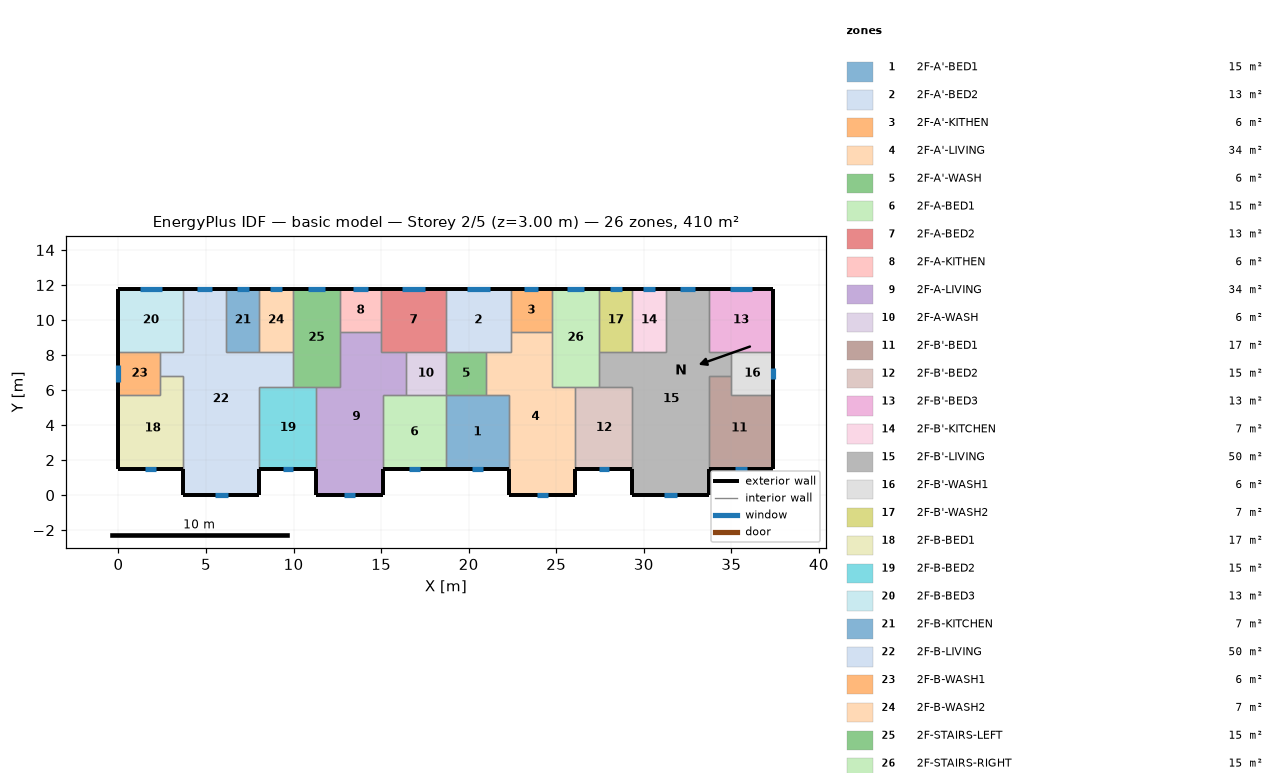
=== STOREY PLAN SPEC (per zone: floor XY polygon, exterior-wall plan segments, windows/doors) ===
zone 1: 2F-A'-BED1  (15.1 m²)
  floor: (18.70, 5.70) (22.30, 5.70) (22.30, 1.50) (18.70, 1.50)
  exterior wall: (18.70, 1.50) – (22.30, 1.50)  [3.6 m]
    window: (20.19, 1.50) – (20.81, 1.50)  [0.6 m²]
  interior walls: 4
zone 2: 2F-A'-BED2  (13.3 m²)
  floor: (18.70, 11.80) (22.40, 11.80) (22.40, 8.20) (18.70, 8.20)
  exterior wall: (22.40, 11.80) – (18.70, 11.80)  [3.7 m]
    window: (21.19, 11.80) – (19.91, 11.80)  [1.3 m²]
  interior walls: 5
zone 3: 2F-A'-KITHEN  (5.9 m²)
  floor: (24.75, 11.80) (24.75, 9.31) (22.40, 9.31) (22.40, 11.80)
  exterior wall: (24.75, 11.80) – (22.40, 11.80)  [2.3 m]
    window: (23.98, 11.80) – (23.17, 11.80)  [0.8 m²]
  interior walls: 3
zone 4: 2F-A'-LIVING  (34.3 m²)
  floor: (22.40, 9.31) (24.75, 9.31) (24.75, 6.20) (26.10, 6.20) (26.10, 0.00) (22.30, 0.00) (22.30, 5.70) (21.00, 5.70) (21.00, 8.20) (22.40, 8.20)
  exterior wall: (22.30, 1.50) – (22.30, 0.00)  [1.5 m]
  exterior wall: (26.10, 0.00) – (26.10, 1.50)  [1.5 m]
  exterior wall: (22.30, 0.00) – (26.10, 0.00)  [3.8 m]
    window: (23.87, 0.00) – (24.53, 0.00)  [0.7 m²]
  interior walls: 9
zone 5: 2F-A'-WASH  (5.7 m²)
  floor: (21.00, 8.20) (21.00, 5.70) (18.70, 5.70) (18.70, 8.20)
  interior walls: 4
zone 6: 2F-A-BED1  (15.1 m²)
  floor: (15.10, 5.70) (18.70, 5.70) (18.70, 1.50) (15.10, 1.50)
  exterior wall: (15.10, 1.50) – (18.70, 1.50)  [3.6 m]
    window: (16.59, 1.50) – (17.21, 1.50)  [0.6 m²]
  interior walls: 4
zone 7: 2F-A-BED2  (13.3 m²)
  floor: (18.70, 11.80) (18.70, 8.20) (15.00, 8.20) (15.00, 11.80)
  exterior wall: (18.70, 11.80) – (15.00, 11.80)  [3.7 m]
    window: (17.49, 11.80) – (16.21, 11.80)  [1.3 m²]
  interior walls: 5
zone 8: 2F-A-KITHEN  (5.9 m²)
  floor: (15.00, 11.80) (15.00, 9.31) (12.65, 9.31) (12.65, 11.80)
  exterior wall: (15.00, 11.80) – (12.65, 11.80)  [2.3 m]
    window: (14.23, 11.80) – (13.42, 11.80)  [0.8 m²]
  interior walls: 3
zone 9: 2F-A-LIVING  (34.3 m²)
  floor: (12.65, 9.31) (15.00, 9.31) (15.00, 8.20) (16.40, 8.20) (16.40, 5.70) (15.10, 5.70) (15.10, 0.00) (11.30, 0.00) (11.30, 6.20) (12.65, 6.20)
  exterior wall: (11.30, 1.50) – (11.30, 0.00)  [1.5 m]
  exterior wall: (15.10, 0.00) – (15.10, 1.50)  [1.5 m]
  exterior wall: (11.30, 0.00) – (15.10, 0.00)  [3.8 m]
    window: (12.87, 0.00) – (13.53, 0.00)  [0.7 m²]
  interior walls: 9
zone 10: 2F-A-WASH  (5.7 m²)
  floor: (18.70, 8.20) (18.70, 5.70) (16.40, 5.70) (16.40, 8.20)
  interior walls: 4
zone 11: 2F-B'-BED1  (17.0 m²)
  floor: (35.00, 6.80) (35.00, 5.70) (37.40, 5.70) (37.40, 1.50) (33.70, 1.50) (33.70, 6.80)
  exterior wall: (33.70, 1.50) – (37.40, 1.50)  [3.7 m]
    window: (35.23, 1.50) – (35.87, 1.50)  [0.6 m²]
  exterior wall: (37.40, 1.50) – (37.40, 5.70)  [4.2 m]
  interior walls: 4
zone 12: 2F-B'-BED2  (15.3 m²)
  floor: (26.10, 6.20) (29.35, 6.20) (29.35, 1.50) (26.10, 1.50)
  exterior wall: (26.10, 1.50) – (29.35, 1.50)  [3.3 m]
    window: (27.45, 1.50) – (28.00, 1.50)  [0.6 m²]
  interior walls: 4
zone 13: 2F-B'-BED3  (13.3 m²)
  floor: (37.40, 11.80) (37.40, 8.20) (33.70, 8.20) (33.70, 11.80)
  exterior wall: (37.40, 8.20) – (37.40, 11.80)  [3.6 m]
  exterior wall: (37.40, 11.80) – (33.70, 11.80)  [3.7 m]
    window: (36.19, 11.80) – (34.91, 11.80)  [1.3 m²]
  interior walls: 3
zone 14: 2F-B'-KITCHEN  (6.8 m²)
  floor: (29.35, 11.80) (31.25, 11.80) (31.25, 8.20) (29.35, 8.20)
  exterior wall: (31.25, 11.80) – (29.35, 11.80)  [1.9 m]
    window: (30.63, 11.80) – (29.97, 11.80)  [0.7 m²]
  interior walls: 3
zone 15: 2F-B'-LIVING  (50.1 m²)
  floor: (31.25, 11.80) (33.70, 11.80) (33.70, 8.20) (35.00, 8.20) (35.00, 6.80) (33.70, 6.80) (33.70, 0.00) (29.35, 0.00) (29.35, 6.20) (27.45, 6.20) (27.45, 8.20) (31.25, 8.20)
  exterior wall: (29.35, 1.50) – (29.35, 0.00)  [1.5 m]
  exterior wall: (33.70, 11.80) – (31.25, 11.80)  [2.5 m]
    window: (32.90, 11.80) – (32.05, 11.80)  [0.9 m²]
  exterior wall: (33.70, 0.00) – (33.70, 1.50)  [1.5 m]
  exterior wall: (29.35, 0.00) – (33.70, 0.00)  [4.4 m]
    window: (31.15, 0.00) – (31.90, 0.00)  [0.7 m²]
  interior walls: 11
zone 16: 2F-B'-WASH1  (6.0 m²)
  floor: (37.40, 8.20) (37.40, 5.70) (35.00, 5.70) (35.00, 8.20)
  exterior wall: (37.40, 5.70) – (37.40, 8.20)  [2.5 m]
    window: (37.40, 6.63) – (37.40, 7.27)  [0.6 m²]
  interior walls: 4
zone 17: 2F-B'-WASH2  (6.8 m²)
  floor: (27.45, 11.80) (29.35, 11.80) (29.35, 8.20) (27.45, 8.20)
  exterior wall: (29.35, 11.80) – (27.45, 11.80)  [1.9 m]
    window: (28.73, 11.80) – (28.07, 11.80)  [0.7 m²]
  interior walls: 3
zone 18: 2F-B-BED1  (17.0 m²)
  floor: (2.40, 6.80) (3.70, 6.80) (3.70, 1.50) (0.00, 1.50) (0.00, 5.70) (2.40, 5.70)
  exterior wall: (0.00, 1.50) – (3.70, 1.50)  [3.7 m]
    window: (1.53, 1.50) – (2.17, 1.50)  [0.6 m²]
  exterior wall: (0.00, 5.70) – (0.00, 1.50)  [4.2 m]
  interior walls: 4
zone 19: 2F-B-BED2  (15.3 m²)
  floor: (8.05, 6.20) (11.30, 6.20) (11.30, 1.50) (8.05, 1.50)
  exterior wall: (8.05, 1.50) – (11.30, 1.50)  [3.3 m]
    window: (9.40, 1.50) – (9.95, 1.50)  [0.6 m²]
  interior walls: 4
zone 20: 2F-B-BED3  (13.3 m²)
  floor: (0.00, 11.80) (3.70, 11.80) (3.70, 8.20) (0.00, 8.20)
  exterior wall: (3.70, 11.80) – (0.00, 11.80)  [3.7 m]
    window: (2.49, 11.80) – (1.21, 11.80)  [1.3 m²]
  exterior wall: (0.00, 11.80) – (0.00, 8.20)  [3.6 m]
  interior walls: 3
zone 21: 2F-B-KITCHEN  (6.8 m²)
  floor: (8.05, 11.80) (8.05, 8.20) (6.15, 8.20) (6.15, 11.80)
  exterior wall: (8.05, 11.80) – (6.15, 11.80)  [1.9 m]
    window: (7.43, 11.80) – (6.77, 11.80)  [0.7 m²]
  interior walls: 3
zone 22: 2F-B-LIVING  (50.1 m²)
  floor: (3.70, 11.80) (6.15, 11.80) (6.15, 8.20) (9.95, 8.20) (9.95, 6.20) (8.05, 6.20) (8.05, 0.00) (3.70, 0.00) (3.70, 6.80) (2.40, 6.80) (2.40, 8.20) (3.70, 8.20)
  exterior wall: (6.15, 11.80) – (3.70, 11.80)  [2.5 m]
    window: (5.35, 11.80) – (4.50, 11.80)  [0.9 m²]
  exterior wall: (8.05, 0.00) – (8.05, 1.50)  [1.5 m]
  exterior wall: (3.70, 0.00) – (8.05, 0.00)  [4.3 m]
    window: (5.50, 0.00) – (6.25, 0.00)  [0.7 m²]
  exterior wall: (3.70, 1.50) – (3.70, 0.00)  [1.5 m]
  interior walls: 11
zone 23: 2F-B-WASH1  (6.0 m²)
  floor: (2.40, 8.20) (2.40, 5.70) (0.00, 5.70) (0.00, 8.20)
  exterior wall: (0.00, 8.20) – (0.00, 5.70)  [2.5 m]
    window: (0.00, 7.43) – (0.00, 6.47)  [1.0 m²]
  interior walls: 4
zone 24: 2F-B-WASH2  (6.8 m²)
  floor: (9.95, 11.80) (9.95, 8.20) (8.05, 8.20) (8.05, 11.80)
  exterior wall: (9.95, 11.80) – (8.05, 11.80)  [1.9 m]
    window: (9.33, 11.80) – (8.67, 11.80)  [0.7 m²]
  interior walls: 3
zone 25: 2F-STAIRS-LEFT  (15.1 m²)
  floor: (9.95, 11.80) (12.65, 11.80) (12.65, 6.20) (9.95, 6.20)
  exterior wall: (12.65, 11.80) – (9.95, 11.80)  [2.7 m]
    window: (11.77, 11.80) – (10.83, 11.80)  [0.9 m²]
  interior walls: 6
zone 26: 2F-STAIRS-RIGHT  (15.1 m²)
  floor: (27.45, 11.80) (27.45, 6.20) (24.75, 6.20) (24.75, 11.80)
  exterior wall: (27.45, 11.80) – (24.75, 11.80)  [2.7 m]
    window: (26.57, 11.80) – (25.63, 11.80)  [0.9 m²]
  interior walls: 6

=== DERIVED (storey summary) ===
Building: basic model
Storey: 2 of 5  (floor level z = 3.00 m)
Storey gross floor area: 409.7 m²
Zones on this storey: 26
  - 2F-A'-BED1: floor 15.1 m²; exterior wall 3.6 m (10.8 m²); 1 window(s) 0.6 m²; WWR 5.7%
  - 2F-A'-BED2: floor 13.3 m²; exterior wall 3.7 m (11.1 m²); 1 window(s) 1.3 m²; WWR 11.6%
  - 2F-A'-KITHEN: floor 5.9 m²; exterior wall 2.3 m (7.0 m²); 1 window(s) 0.8 m²; WWR 11.6%
  - 2F-A'-LIVING: floor 34.3 m²; exterior wall 6.8 m (20.4 m²); 1 window(s) 0.7 m²; WWR 3.2%
  - 2F-A'-WASH: floor 5.7 m²
  - 2F-A-BED1: floor 15.1 m²; exterior wall 3.6 m (10.8 m²); 1 window(s) 0.6 m²; WWR 5.7%
  - 2F-A-BED2: floor 13.3 m²; exterior wall 3.7 m (11.1 m²); 1 window(s) 1.3 m²; WWR 11.6%
  - 2F-A-KITHEN: floor 5.9 m²; exterior wall 2.3 m (7.0 m²); 1 window(s) 0.8 m²; WWR 11.6%
  - 2F-A-LIVING: floor 34.3 m²; exterior wall 6.8 m (20.4 m²); 1 window(s) 0.7 m²; WWR 3.2%
  - 2F-A-WASH: floor 5.7 m²
  - 2F-B'-BED1: floor 17.0 m²; exterior wall 7.9 m (23.7 m²); 1 window(s) 0.6 m²; WWR 2.7%
  - 2F-B'-BED2: floor 15.3 m²; exterior wall 3.3 m (9.8 m²); 1 window(s) 0.6 m²; WWR 5.7%
  - 2F-B'-BED3: floor 13.3 m²; exterior wall 7.3 m (21.9 m²); 1 window(s) 1.3 m²; WWR 5.9%
  - 2F-B'-KITCHEN: floor 6.8 m²; exterior wall 1.9 m (5.7 m²); 1 window(s) 0.7 m²; WWR 11.6%
  - 2F-B'-LIVING: floor 50.1 m²; exterior wall 9.8 m (29.4 m²); 2 window(s) 1.6 m²; WWR 5.4%
  - 2F-B'-WASH1: floor 6.0 m²; exterior wall 2.5 m (7.5 m²); 1 window(s) 0.6 m²; WWR 8.6%
  - 2F-B'-WASH2: floor 6.8 m²; exterior wall 1.9 m (5.7 m²); 1 window(s) 0.7 m²; WWR 11.6%
  - 2F-B-BED1: floor 17.0 m²; exterior wall 7.9 m (23.7 m²); 1 window(s) 0.6 m²; WWR 2.7%
  - 2F-B-BED2: floor 15.3 m²; exterior wall 3.3 m (9.8 m²); 1 window(s) 0.6 m²; WWR 5.7%
  - 2F-B-BED3: floor 13.3 m²; exterior wall 7.3 m (21.9 m²); 1 window(s) 1.3 m²; WWR 5.9%
  - 2F-B-KITCHEN: floor 6.8 m²; exterior wall 1.9 m (5.7 m²); 1 window(s) 0.7 m²; WWR 11.6%
  - 2F-B-LIVING: floor 50.1 m²; exterior wall 9.8 m (29.4 m²); 2 window(s) 1.6 m²; WWR 5.4%
  - 2F-B-WASH1: floor 6.0 m²; exterior wall 2.5 m (7.5 m²); 1 window(s) 1.0 m²; WWR 12.7%
  - 2F-B-WASH2: floor 6.8 m²; exterior wall 1.9 m (5.7 m²); 1 window(s) 0.7 m²; WWR 11.6%
  - 2F-STAIRS-LEFT: floor 15.1 m²; exterior wall 2.7 m (8.1 m²); 1 window(s) 0.9 m²; WWR 11.6%
  - 2F-STAIRS-RIGHT: floor 15.1 m²; exterior wall 2.7 m (8.1 m²); 1 window(s) 0.9 m²; WWR 11.6%
Zone adjacency (shared interzone walls):
  - 2F-A'-BED1 ↔ 2F-A'-LIVING
  - 2F-A'-BED1 ↔ 2F-A'-WASH
  - 2F-A'-BED1 ↔ 2F-A-BED1
  - 2F-A'-BED2 ↔ 2F-A'-KITHEN
  - 2F-A'-BED2 ↔ 2F-A'-LIVING
  - 2F-A'-BED2 ↔ 2F-A'-WASH
  - 2F-A'-BED2 ↔ 2F-A-BED2
  - 2F-A'-KITHEN ↔ 2F-A'-LIVING
  - 2F-A'-KITHEN ↔ 2F-STAIRS-RIGHT
  - 2F-A'-LIVING ↔ 2F-A'-WASH
  - 2F-A'-LIVING ↔ 2F-B'-BED2
  - 2F-A'-LIVING ↔ 2F-STAIRS-RIGHT
  - 2F-A'-WASH ↔ 2F-A-WASH
  - 2F-A-BED1 ↔ 2F-A-LIVING
  - 2F-A-BED1 ↔ 2F-A-WASH
  - 2F-A-BED2 ↔ 2F-A-KITHEN
  - 2F-A-BED2 ↔ 2F-A-LIVING
  - 2F-A-BED2 ↔ 2F-A-WASH
  - 2F-A-KITHEN ↔ 2F-A-LIVING
  - 2F-A-KITHEN ↔ 2F-STAIRS-LEFT
  - 2F-A-LIVING ↔ 2F-A-WASH
  - 2F-A-LIVING ↔ 2F-B-BED2
  - 2F-A-LIVING ↔ 2F-STAIRS-LEFT
  - 2F-B'-BED1 ↔ 2F-B'-LIVING
  - 2F-B'-BED1 ↔ 2F-B'-WASH1
  - 2F-B'-BED2 ↔ 2F-B'-LIVING
  - 2F-B'-BED2 ↔ 2F-STAIRS-RIGHT
  - 2F-B'-BED3 ↔ 2F-B'-LIVING
  - 2F-B'-BED3 ↔ 2F-B'-WASH1
  - 2F-B'-KITCHEN ↔ 2F-B'-LIVING
  - 2F-B'-KITCHEN ↔ 2F-B'-WASH2
  - 2F-B'-LIVING ↔ 2F-B'-WASH1
  - 2F-B'-LIVING ↔ 2F-B'-WASH2
  - 2F-B'-LIVING ↔ 2F-STAIRS-RIGHT
  - 2F-B'-WASH2 ↔ 2F-STAIRS-RIGHT
  - 2F-B-BED1 ↔ 2F-B-LIVING
  - 2F-B-BED1 ↔ 2F-B-WASH1
  - 2F-B-BED2 ↔ 2F-B-LIVING
  - 2F-B-BED2 ↔ 2F-STAIRS-LEFT
  - 2F-B-BED3 ↔ 2F-B-LIVING
  - 2F-B-BED3 ↔ 2F-B-WASH1
  - 2F-B-KITCHEN ↔ 2F-B-LIVING
  - 2F-B-KITCHEN ↔ 2F-B-WASH2
  - 2F-B-LIVING ↔ 2F-B-WASH1
  - 2F-B-LIVING ↔ 2F-B-WASH2
  - 2F-B-LIVING ↔ 2F-STAIRS-LEFT
  - 2F-B-WASH2 ↔ 2F-STAIRS-LEFT